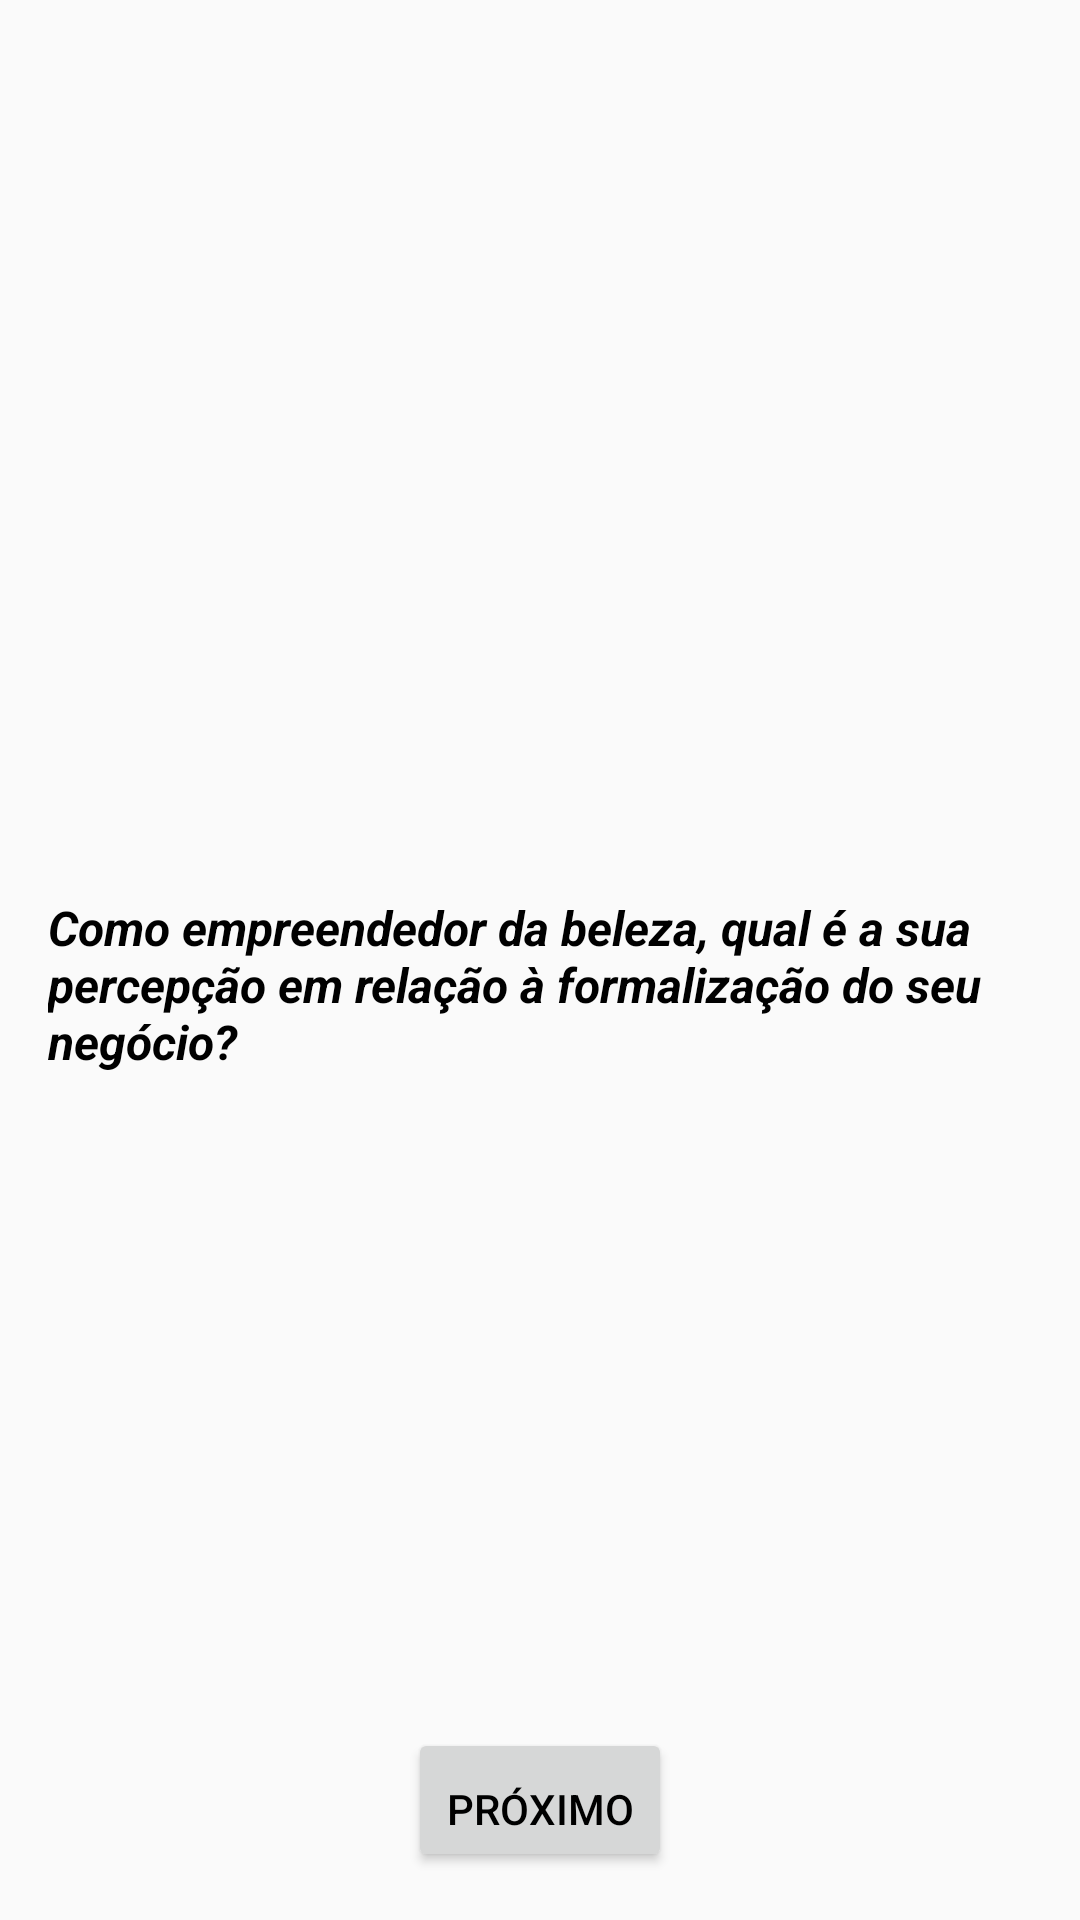

Produce the Android XML layout that renders to this screen, including the resource entries it uses.
<!-- AndroidManifest.xml: application theme Theme.BelezaLegal -->
<!-- res/layout/fragment_question11.xml -->
<?xml version="1.0" encoding="utf-8"?>
<androidx.core.widget.NestedScrollView xmlns:android="http://schemas.android.com/apk/res/android"
    xmlns:app="http://schemas.android.com/apk/res-auto"
    xmlns:tools="http://schemas.android.com/tools"
    android:layout_width="match_parent"
    android:layout_height="match_parent"
    android:fillViewport="true"
    tools:context=".Question11Fragment">

    <androidx.constraintlayout.widget.ConstraintLayout
        android:layout_width="match_parent"
        android:layout_height="match_parent"
        android:padding="16dp">

        <RadioGroup
            android:id="@+id/answer11"
            android:layout_width="match_parent"
            android:layout_height="wrap_content"
            app:layout_constraintBottom_toBottomOf="parent"
            app:layout_constraintLeft_toLeftOf="parent"
            app:layout_constraintRight_toRightOf="parent"
            app:layout_constraintTop_toTopOf="parent">

            <TextView
                android:id="@+id/question"
                android:layout_width="wrap_content"
                android:layout_height="wrap_content"
                android:layout_marginTop="16dp"
                android:textSize="16dp"
                android:textStyle="bold|italic"
                android:text="@string/question11"
                android:layout_gravity="center"
                android:textColor="@color/black"
                />

        </RadioGroup>

        <Button
            android:id="@+id/button_next"
            android:layout_width="wrap_content"
            android:layout_height="wrap_content"
            android:paddingTop="16dp"
            android:text="@string/next"
            app:layout_constraintStart_toStartOf="parent"
            app:layout_constraintEnd_toEndOf="parent"
            app:layout_constraintBottom_toBottomOf="parent"/>




    </androidx.constraintlayout.widget.ConstraintLayout>
</androidx.core.widget.NestedScrollView>
<!-- resources referenced by this layout -->
<resources>
  <color name="black">#FF000000</color>
  <string name="next">Próximo</string>
  <string name="question11">Como empreendedor da beleza, qual é a sua percepção em relação à
          formalização do seu negócio?</string>
  <style name="Theme.BelezaLegal" parent="Base.Theme.BelezaLegal">
          <item name="android:textColor">@color/black</item>
      </style>
  <style name="Base.Theme.BelezaLegal" parent="Theme.AppCompat.Light.NoActionBar">
          
          
          <item name="android:textColor">@color/black</item>
      </style>
</resources>
